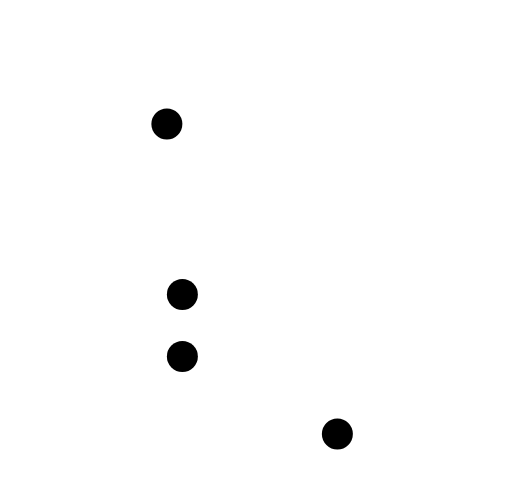
t = 0.00 s
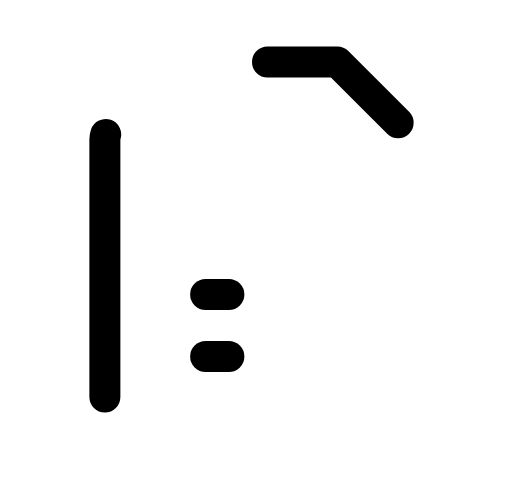
t = 0.25 s
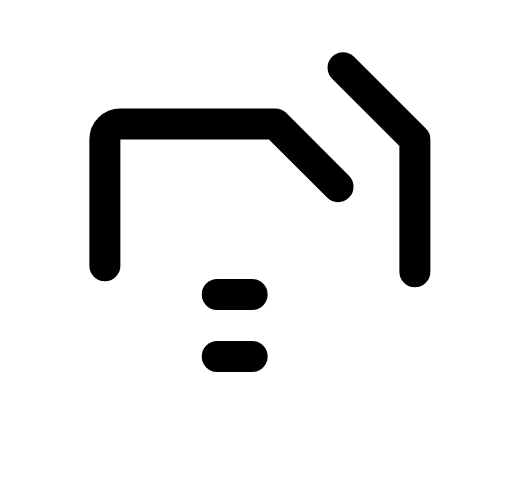
t = 0.38 s
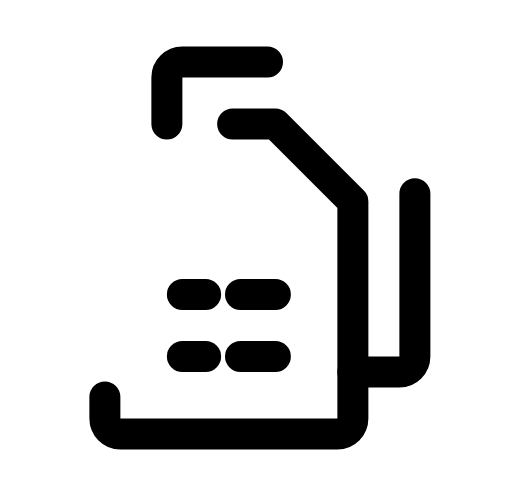
t = 0.63 s
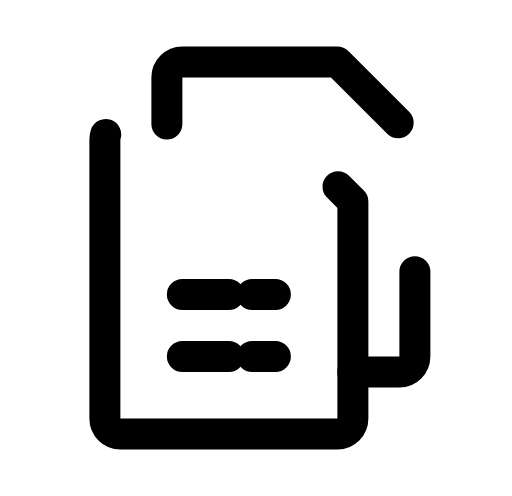
t = 0.75 s
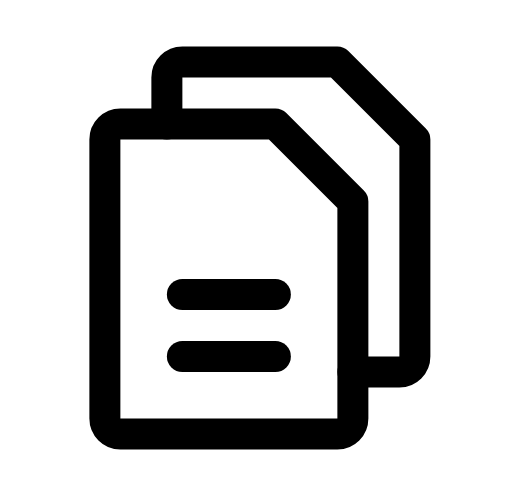
t = 1.00 s

The animated SVG that drew these frames (rendered in a browser with its animation timeline set to each time). Animation: 4 CSS @keyframes rules; one cycle of 1.00 s.

<svg width="33" height="32" viewBox="0 0 33 32" fill="none" xmlns="http://www.w3.org/2000/svg">
<g id="Files" clip-path="url(#clip0_1452_3717)">
<path id="Vector" d="M21.75 28H7.75C7.48478 28 7.23043 27.8946 7.04289 27.7071C6.85536 27.5196 6.75 27.2652 6.75 27V9C6.75 8.73478 6.85536 8.48043 7.04289 8.29289C7.23043 8.10536 7.48478 8 7.75 8H17.75L22.75 13V27C22.75 27.2652 22.6446 27.5196 22.4571 27.7071C22.2696 27.8946 22.0152 28 21.75 28Z" stroke="black" stroke-width="2" stroke-linecap="round" stroke-linejoin="round" class="id_anim_stroke-property0" data-duration="1" data-offset="0" style="stroke-dashoffset: 0px; stroke-dasharray: 0px, 67.7835px; animation: 1s linear 0s 1 normal forwards running id_anim_stroke-property0;"></path>
<path id="Vector_2" d="M10.75 8V5C10.75 4.73478 10.8554 4.48043 11.0429 4.29289C11.2304 4.10536 11.4848 4 11.75 4H21.75L26.75 9V23C26.75 23.2652 26.6446 23.5196 26.4571 23.7071C26.2696 23.8946 26.0152 24 25.75 24H22.75" stroke="black" stroke-width="2" stroke-linecap="round" stroke-linejoin="round" class="id_anim_stroke-property1" data-duration="1" data-offset="0" style="stroke-dashoffset: 0px; stroke-dasharray: 0px, 40.2127px; animation: 1s linear 0s 1 normal forwards running id_anim_stroke-property1;"></path>
<path id="Vector_3" d="M11.75 19H17.75" stroke="black" stroke-width="2" stroke-linecap="round" stroke-linejoin="round" class="id_anim_stroke-property2" data-duration="1" data-offset="0" style="stroke-dashoffset: 0px; stroke-dasharray: 0px, 6px; animation: 1s linear 0s 1 normal forwards running id_anim_stroke-property2;"></path>
<path id="Vector_4" d="M11.75 23H17.75" stroke="black" stroke-width="2" stroke-linecap="round" stroke-linejoin="round" class="id_anim_stroke-property3" data-duration="1" data-offset="0" style="stroke-dashoffset: 0px; stroke-dasharray: 0px, 6px; animation: 1s linear 0s 1 normal forwards running id_anim_stroke-property3;"></path>
</g>
<defs>
<clipPath id="clip0_1452_3717">
<rect width="32" height="32" fill="white" transform="translate(0.75)"></rect>
</clipPath>
</defs>
<style>
        @keyframes id_anim_stroke-property0{
        
            0%{
                stroke-dashoffset: 0px; 
        stroke-dasharray: 0px, 67.78346252441406px;
            }
        
            50%{
                stroke-dashoffset: -33.89173126220703px; 
        stroke-dasharray: 33.89173126220703px, 33.89173126220703px;
            }
        
            100%{
                stroke-dashoffset: -67.78346252441406px; 
        stroke-dasharray: 67.78346252441406px, 0px;
            }
        
        }
         
        @keyframes id_anim_stroke-property1{
        
            0%{
                stroke-dashoffset: 0px; 
        stroke-dasharray: 0px, 40.21265411376953px;
            }
        
            50%{
                stroke-dashoffset: -20.106327056884766px; 
        stroke-dasharray: 20.106327056884766px, 20.106327056884766px;
            }
        
            100%{
                stroke-dashoffset: -40.21265411376953px; 
        stroke-dasharray: 40.21265411376953px, 0px;
            }
        
        }
         
        @keyframes id_anim_stroke-property2{
        
            0%{
                stroke-dashoffset: 0px; 
        stroke-dasharray: 0px, 6px;
            }
        
            50%{
                stroke-dashoffset: -3px; 
        stroke-dasharray: 3px, 3px;
            }
        
            100%{
                stroke-dashoffset: -6px; 
        stroke-dasharray: 6px, 0px;
            }
        
        }
         
        @keyframes id_anim_stroke-property3{
        
            0%{
                stroke-dashoffset: 0px; 
        stroke-dasharray: 0px, 6px;
            }
        
            50%{
                stroke-dashoffset: -3px; 
        stroke-dasharray: 3px, 3px;
            }
        
            100%{
                stroke-dashoffset: -6px; 
        stroke-dasharray: 6px, 0px;
            }
        
        }
        </style></svg>
